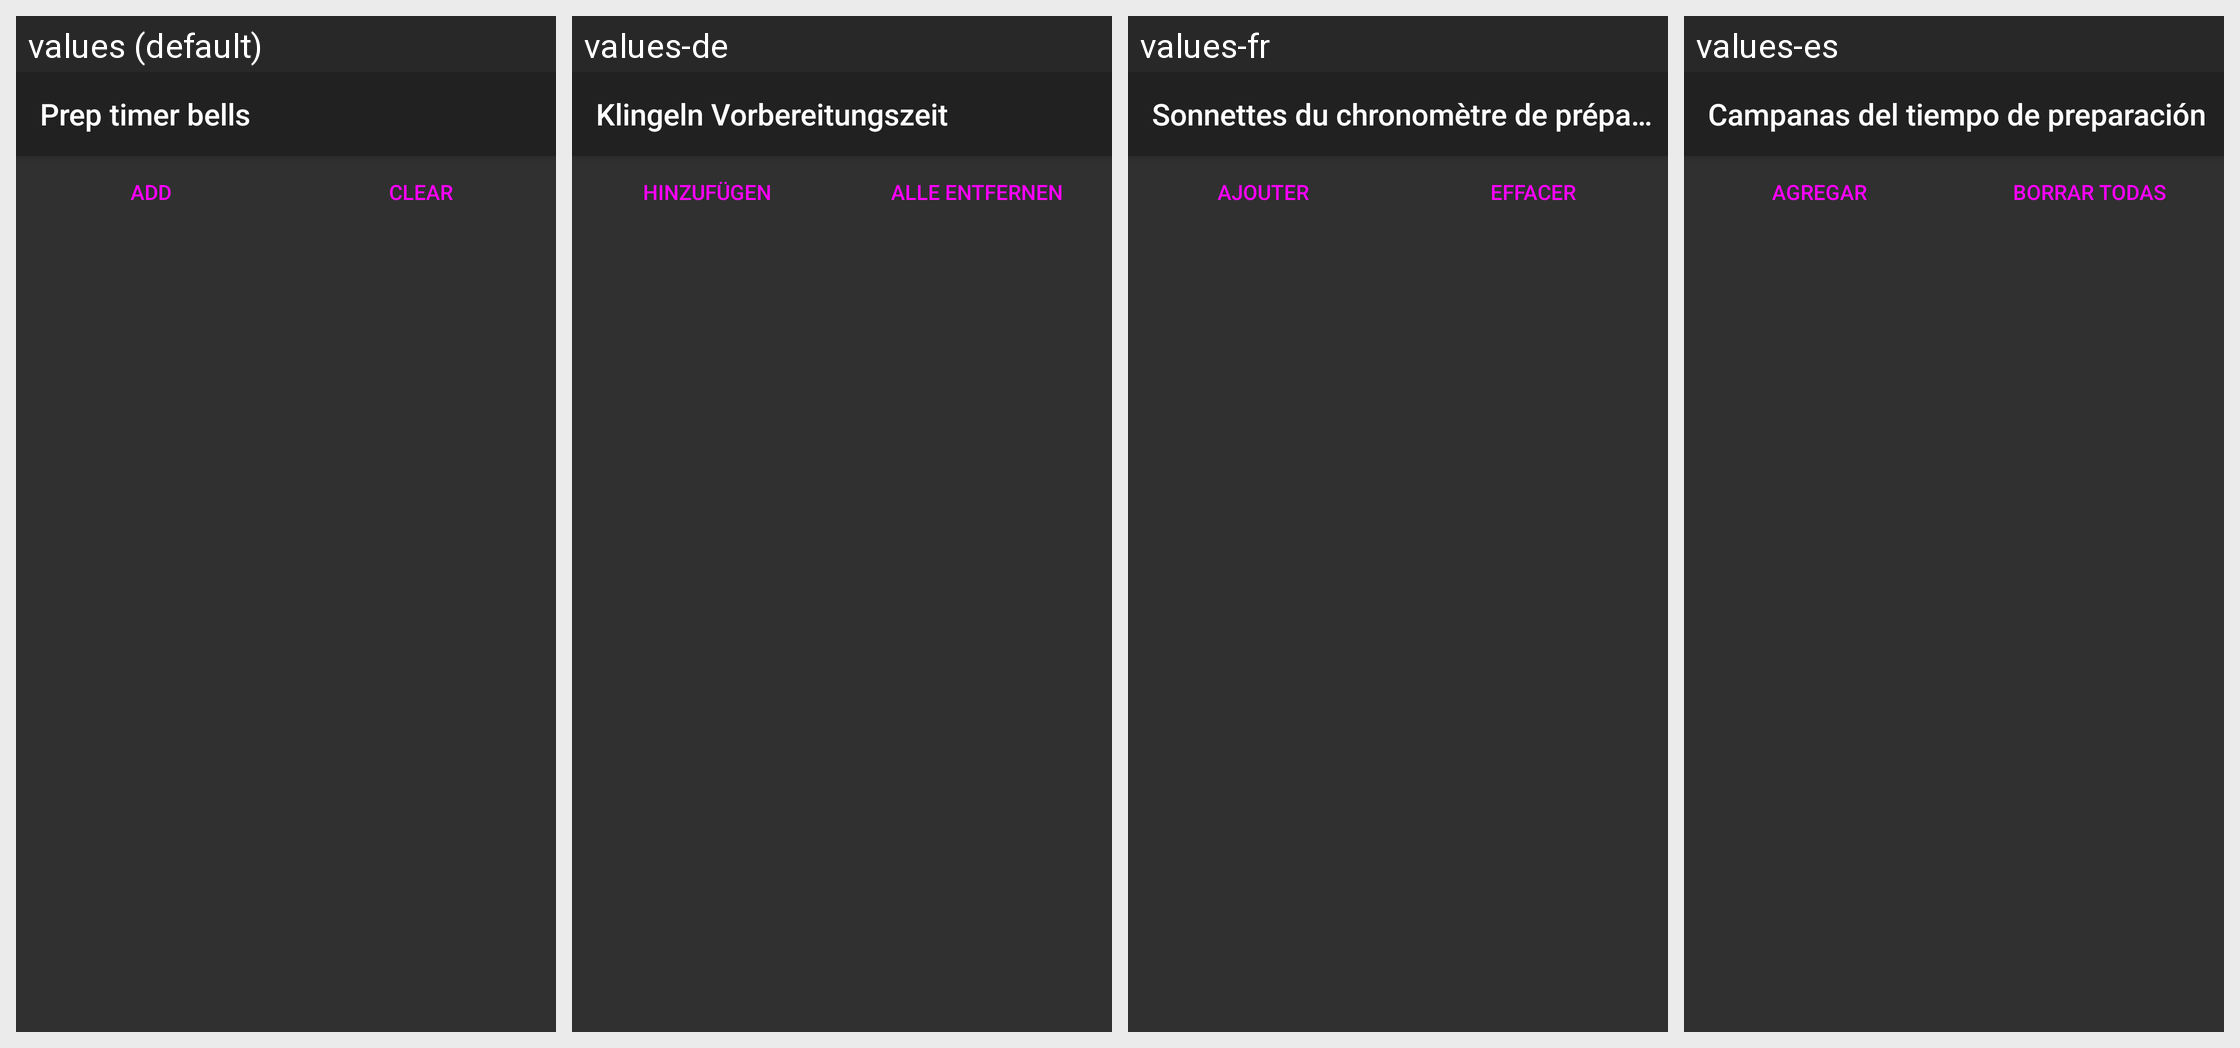

The Android screen above is rendered under several locales of the same app. Produce the string resources it draws, with the default and per-locale values.
Android screen res/layout/activity_prep_time_bells_edit.xml rendered under 4 locales, left to right: values (default), values-de, values-fr, values-es. Device: Nexus 5 (rendered at 1080×1920; each locale shown at half size, 540×960, under a caption strip naming it); theme Debatekeeper.Dark.
Other locales in the repository, not shown: values-en-rGB, values-en-rUS.
Strings drawn on this screen, with the default value and each locale's value (text and hints the layout hard-codes, and strings that could not be matched under every locale, appear in the picture but are not listed):

fragmentName_PrepTimeBellsEdit
  values: Prep timer bells
  values-de: Klingeln Vorbereitungszeit
  values-fr: Sonnettes du chronomètre de préparation
  values-es: Campanas del tiempo de preparación

prepTimeBellsEditor_addBell_buttonText
  values: Add
  values-de: Hinzufügen
  values-fr: Ajouter
  values-es: Agregar

prepTimeBellsEditor_clearAll_buttonText
  values: Clear
  values-de: Alle Entfernen
  values-fr: Effacer
  values-es: Borrar todas
